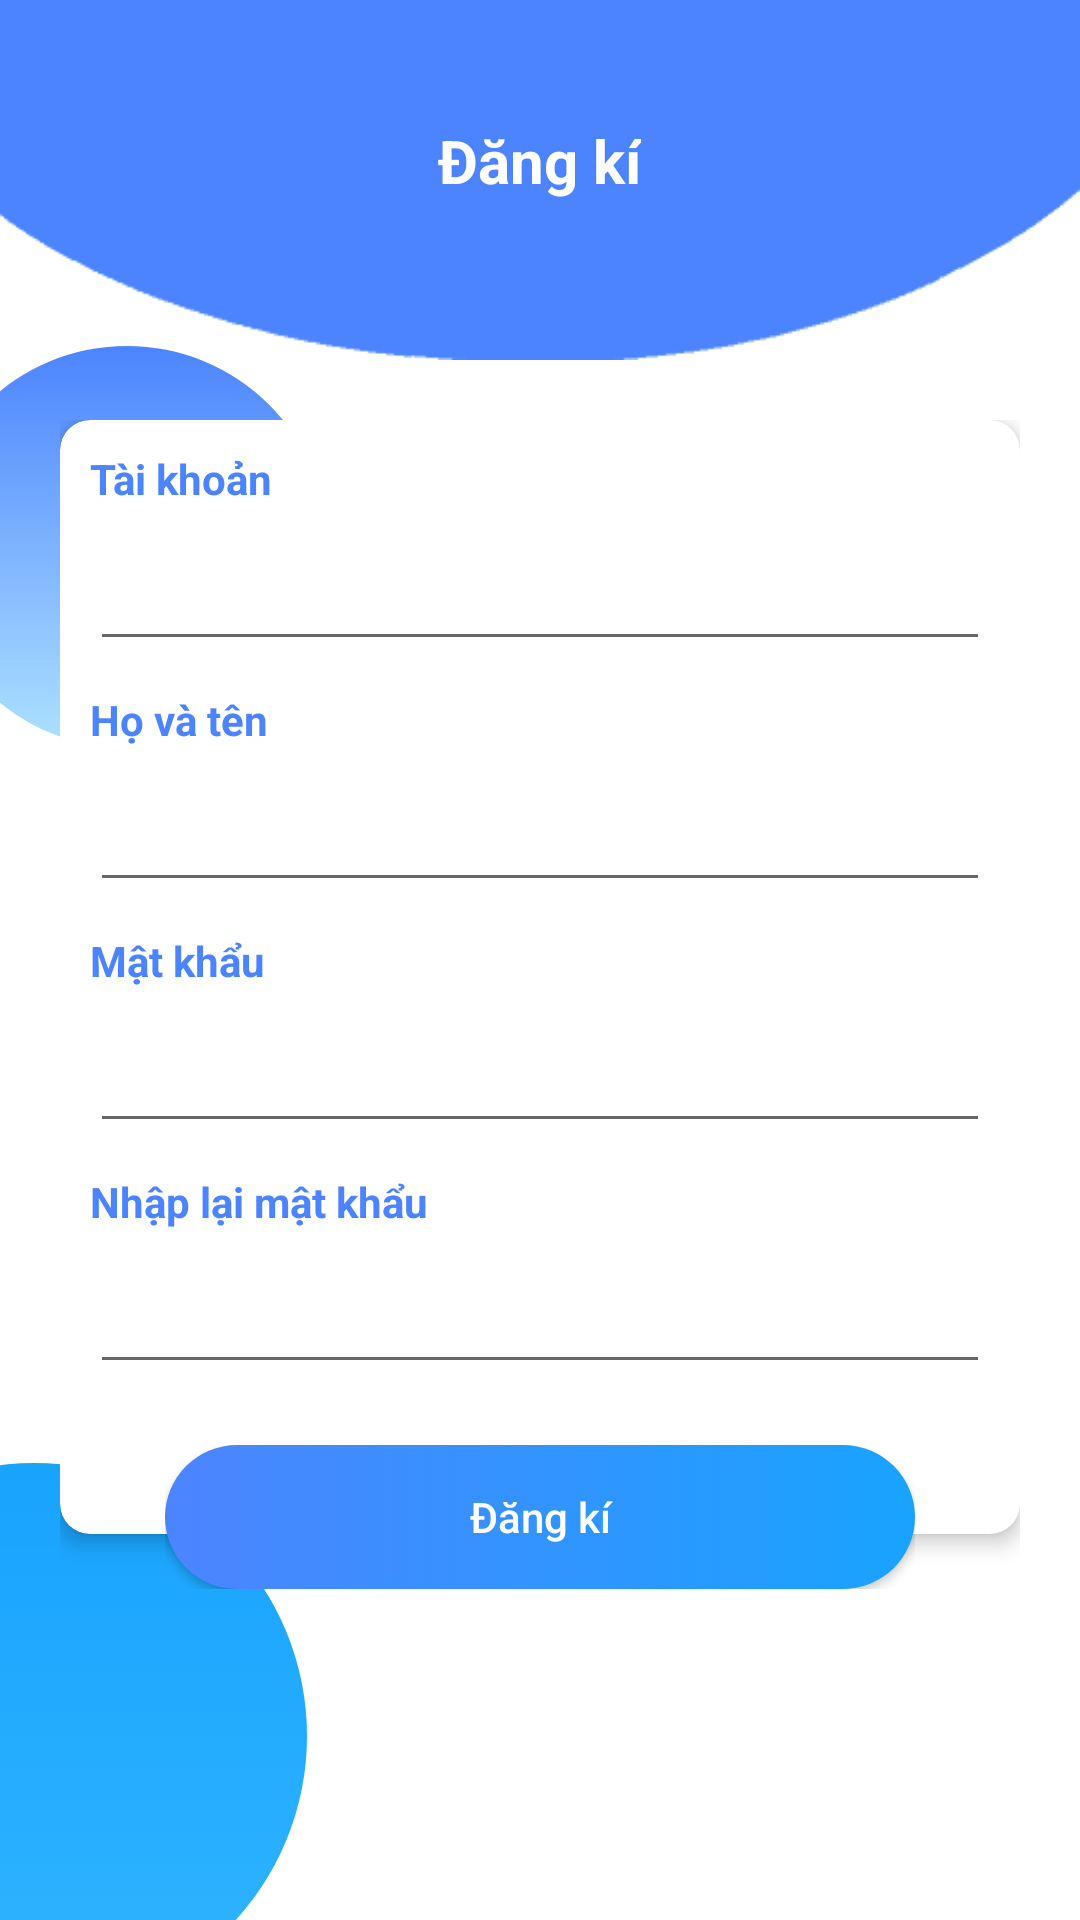

This screen was rendered from an Android layout file. Write that file and the resources it references.
<!-- AndroidManifest.xml: fallback theme Theme.MaterialComponents.DayNight.NoActionBar -->
<!-- res/layout/activity_register.xml -->
<?xml version="1.0" encoding="utf-8"?>
<RelativeLayout xmlns:android="http://schemas.android.com/apk/res/android"
    xmlns:app="http://schemas.android.com/apk/res-auto"
    xmlns:tools="http://schemas.android.com/tools"
    android:layout_width="match_parent"
    android:layout_height="match_parent"
    tools:context=".RegisterActivity">

    <androidx.appcompat.widget.Toolbar
        android:id="@+id/bgHeader"
        android:layout_width="match_parent"
        android:layout_height="120dp"
        android:background="@drawable/header_register"
        android:theme="@style/ToolbarTheme"
        android:elevation="5dp" />

    <TextView
        android:id="@+id/tvSignUp"
        android:layout_width="wrap_content"
        android:layout_height="wrap_content"
        android:layout_centerHorizontal="true"
        android:layout_marginTop="40dp"
        android:elevation="10dp"
        android:transitionName="tvLogin"
        android:text="Đăng kí"
        android:textColor="@color/colorWhite"
        android:textSize="20sp"
        android:textStyle="bold" />

    <ImageView
        android:id="@+id/circle1"
        android:layout_width="134dp"
        android:layout_height="134dp"
        android:layout_below="@+id/bgHeader"
        android:layout_marginLeft="-25dp"
        android:layout_marginTop="-5dp"
        android:src="@drawable/circletransparant" />

    <ImageView
        android:id="@+id/circle3"
        android:layout_width="182dp"
        android:layout_height="182dp"
        android:layout_alignParentLeft="true"
        android:layout_alignParentBottom="true"
        android:layout_marginLeft="-80dp"
        android:layout_marginBottom="-30dp"
        android:src="@drawable/circle" />


    <ScrollView
        android:layout_width="match_parent"
        android:layout_height="match_parent"
        android:layout_below="@+id/bgHeader"
        android:layout_margin="20dp">
        <RelativeLayout
            android:id="@+id/rlayout"
            android:layout_width="match_parent"
            android:layout_height="match_parent">

            <androidx.cardview.widget.CardView
                android:id="@+id/cv"
                android:layout_width="match_parent"
                android:layout_height="wrap_content"
                app:cardCornerRadius="10dp"
                app:cardElevation="4dp">

                <LinearLayout
                    android:layout_width="match_parent"
                    android:layout_height="wrap_content"
                    android:orientation="vertical"
                    android:paddingBottom="50dp">

                    <TextView
                        android:layout_width="wrap_content"
                        android:layout_height="wrap_content"
                        android:layout_margin="10dp"
                        android:text="Tài khoản"
                        android:textColor="@color/gradient_start_color"
                        android:textSize="14sp"
                        android:textStyle="bold" />

                    <EditText
                        android:id="@+id/edtUsernameRegister"
                        android:layout_width="match_parent"
                        android:layout_height="wrap_content"
                        android:layout_marginLeft="10dp"
                        android:layout_marginRight="10dp"
                        android:inputType="textEmailAddress" />

                    <TextView
                        android:layout_width="wrap_content"
                        android:layout_height="wrap_content"
                        android:layout_margin="10dp"
                        android:text="Họ và tên"
                        android:textColor="@color/gradient_start_color"
                        android:textSize="14sp"
                        android:textStyle="bold" />

                    <EditText
                        android:id="@+id/edtFullnameRegister"
                        android:layout_width="match_parent"
                        android:layout_height="wrap_content"
                        android:layout_marginLeft="10dp"
                        android:layout_marginRight="10dp"
                        android:inputType="text" />

                    <TextView
                        android:layout_width="wrap_content"
                        android:layout_height="wrap_content"
                        android:layout_margin="10dp"
                        android:text="Mật khẩu"
                        android:textColor="@color/gradient_start_color"
                        android:textSize="14sp"
                        android:textStyle="bold" />

                    <EditText
                        android:id="@+id/edtPasswordRegister"
                        android:layout_width="match_parent"
                        android:layout_height="wrap_content"
                        android:layout_marginLeft="10dp"
                        android:layout_marginRight="10dp"
                        android:inputType="textPassword" />

                    <TextView
                        android:layout_width="wrap_content"
                        android:layout_height="wrap_content"
                        android:layout_margin="10dp"
                        android:text="Nhập lại mật khẩu"
                        android:textColor="@color/gradient_start_color"
                        android:textSize="14sp"
                        android:textStyle="bold" />

                    <EditText
                        android:id="@+id/edtRetypePassword"
                        android:layout_width="match_parent"
                        android:layout_height="wrap_content"
                        android:layout_marginLeft="10dp"
                        android:layout_marginRight="10dp"
                        android:inputType="textPassword" />
                </LinearLayout>
            </androidx.cardview.widget.CardView>

            <RelativeLayout
                android:layout_width="wrap_content"
                android:layout_height="wrap_content"
                android:layout_below="@+id/cv"
                android:layout_alignLeft="@+id/cv"
                android:layout_alignRight="@+id/cv"
                android:layout_marginLeft="35dp"
                android:layout_marginTop="-30dp"
                android:layout_marginRight="35dp"
                android:elevation="10dp">

                <Button
                    android:id="@+id/btnSignUp"
                    android:layout_width="match_parent"
                    android:layout_height="wrap_content"
                    android:background="@drawable/bg_ui"
                    android:text="Đăng kí"
                    android:textAllCaps="false"
                    android:textColor="@color/colorWhite" />
            </RelativeLayout>
        </RelativeLayout>
    </ScrollView>

</RelativeLayout>
<!-- resources referenced by this layout -->
<resources>
  <color name="colorWhite">#fff</color>
  <color name="gradient_start_color">#4c84ff</color>
  <!-- drawable bg_ui (drawable) -->
  <?xml version="1.0" encoding="utf-8"?>
  <selector xmlns:android="http://schemas.android.com/apk/res/android">
  
      <item android:state_pressed="true">
          <shape android:shape="rectangle">
              <solid android:color="@color/gradient_end_color"></solid>
              <corners android:radius="100dp" />
          </shape>
      </item>
  
      <item>
          <shape android:shape="rectangle">
              <gradient android:startColor="@color/gradient_start_color"
                  android:endColor="@color/gradient_end_color" />
              <corners android:radius="100dp" />
          </shape>
      </item>
  </selector>
  <!-- drawable circle (drawable) -->
  <?xml version="1.0" encoding="utf-8"?>
  <layer-list xmlns:android="http://schemas.android.com/apk/res/android">
      <item>
          <shape android:shape="oval">
              <gradient
                  android:angle="90"
                  android:endColor="@color/gradient_end_color"
                  android:startColor="@color/colorBlue" />
          </shape>
      </item>
  </layer-list>
  <!-- drawable circletransparant (drawable) -->
  <?xml version="1.0" encoding="utf-8"?>
  <layer-list xmlns:android="http://schemas.android.com/apk/res/android">
      <item>
          <shape android:shape="oval">
              <gradient
                  android:angle="90"
                  android:endColor="@color/gradient_start_color"
                  android:startColor="@color/colorBlueT" />
          </shape>
      </item>
  </layer-list>
  <!-- drawable header_register: png bitmap (drawable, 1558 bytes) -->
  <style name="ToolbarTheme" parent="@style/ThemeOverlay.AppCompat.ActionBar">
          <item name="colorControlNormal">@color/colorWhite</item>
      </style>
  <color name="gradient_end_color">#18a3fe</color>
  <color name="colorBlue">#2FB4FF</color>
  <color name="colorBlueT">#642fb4ff</color>
</resources>
